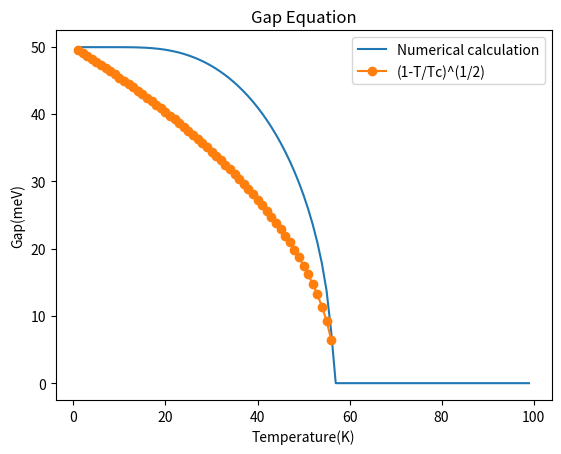

Recreate this plot in Python.
##超伝導ギャップの温度依存性の計算

##フィッティングに使うもの
from scipy.optimize import curve_fit
from scipy import optimize
from scipy import integrate
import numpy as np

## 図示のために使うもの
import matplotlib.pyplot as plt

#Temperature
list_linear_T = range(1,100,1)
array_T = np.array(list_linear_T)


#超伝導ギャップの温度依存性の計算
list_gap=[]
for num in array_T:
    def f(d):
        def gap(x):
           return np.tanh(1/num*np.sqrt(x**2+d**2))/np.sqrt(x**2+d**2)
            
        fxs=integrate.quad(gap,0,500)
        residual=3-fxs[0]  
        return residual
    
    p=optimize.fsolve(f,0)
    list_gap.append(p[0])

array_gap=np.array(list_gap)

#近似式の計算(T=Tc近傍のみ)
list_gap_fit=[]
for num in array_T:
    p=50*np.sqrt(1-num/56.9548)
    list_gap_fit.append(p)

array_gap_fit=np.array(list_gap_fit)

#超伝導ギャップの温度依存性のプロット
plt.plot(array_T, array_gap, marker="", label="Numerical calculation")
plt.plot(array_T, array_gap_fit, marker="o", label="(1-T/Tc)^(1/2)")
plt.title("Gap Equation")
plt.xlabel('Temperature(K)')
plt.ylabel('Gap(meV)')
plt.legend()
plt.savefig('Gap(T)')
plt.show()

